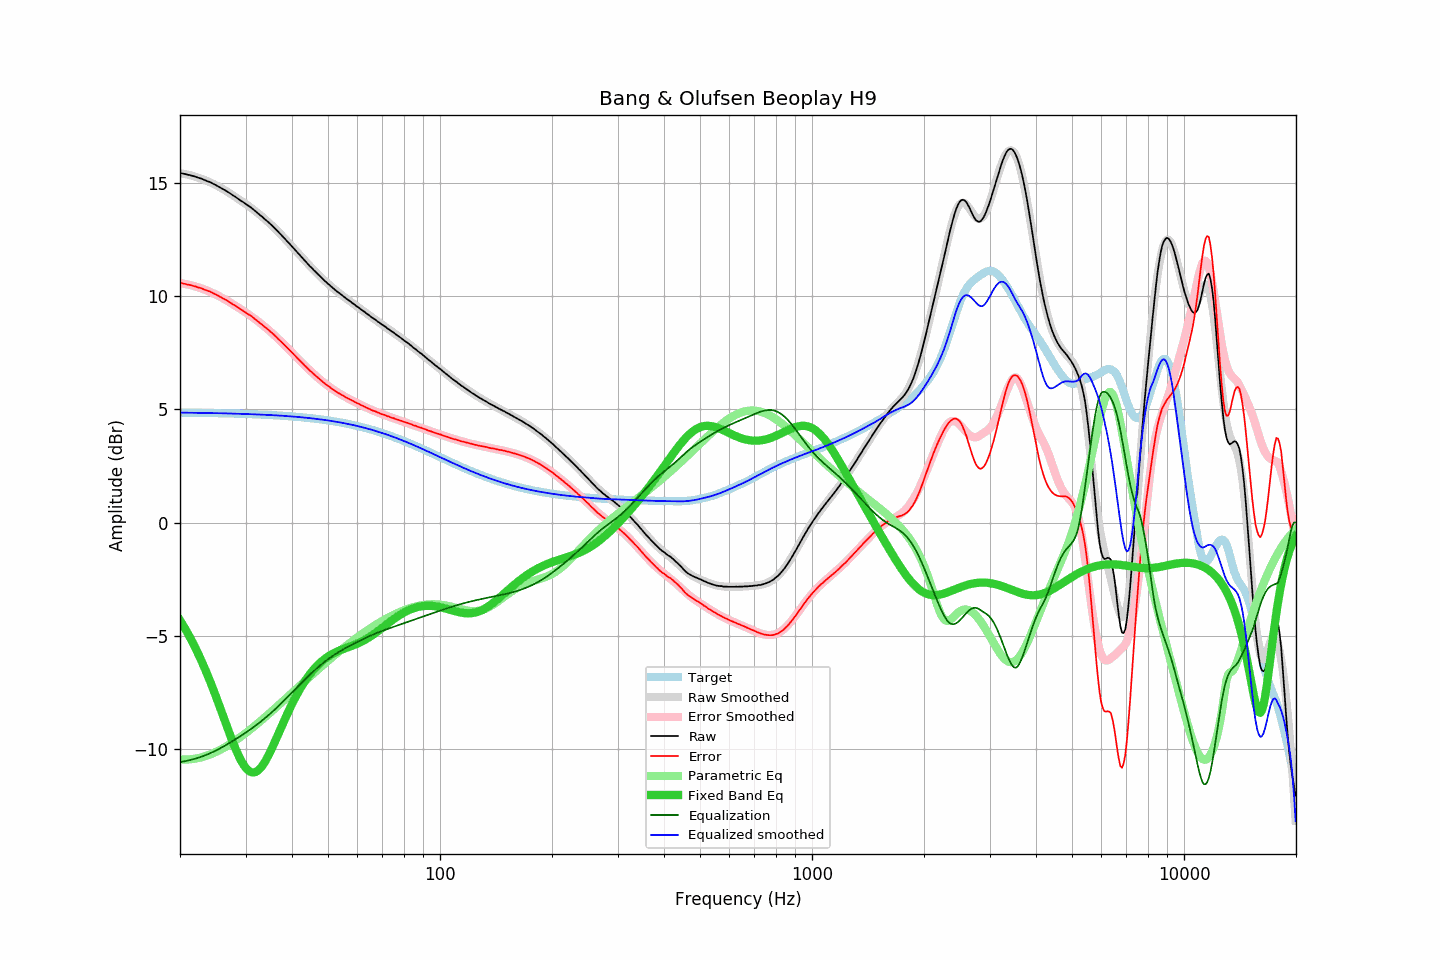

The file beside this chart, header and first rows:
frequency, raw, error, smoothed, error_smoothed, equalization, parametric_eq, equalized_raw, equalized_smoothed, target
20.00, 15.43, 10.58, 15.43, 10.58, -10.58, -4.32, 4.86, 4.86, 4.86
20.20, 15.42, 10.57, 15.42, 10.56, -10.56, -4.43, 4.86, 4.85, 4.85
20.40, 15.40, 10.55, 15.41, 10.55, -10.55, -4.55, 4.85, 4.85, 4.85
20.61, 15.39, 10.54, 15.39, 10.54, -10.54, -4.66, 4.85, 4.85, 4.85
20.81, 15.37, 10.52, 15.38, 10.52, -10.52, -4.79, 4.85, 4.85, 4.85
21.02, 15.35, 10.50, 15.36, 10.51, -10.51, -4.91, 4.84, 4.85, 4.85
21.23, 15.34, 10.49, 15.34, 10.49, -10.49, -5.04, 4.85, 4.85, 4.85
21.44, 15.32, 10.47, 15.32, 10.47, -10.47, -5.18, 4.85, 4.85, 4.85
21.66, 15.30, 10.45, 15.30, 10.46, -10.46, -5.31, 4.85, 4.85, 4.85
21.87, 15.28, 10.44, 15.28, 10.44, -10.44, -5.45, 4.85, 4.85, 4.85
22.09, 15.26, 10.42, 15.26, 10.41, -10.41, -5.60, 4.85, 4.85, 4.85
22.31, 15.23, 10.39, 15.24, 10.39, -10.39, -5.75, 4.84, 4.84, 4.85
22.54, 15.21, 10.37, 15.21, 10.37, -10.37, -5.90, 4.84, 4.84, 4.84
22.76, 15.19, 10.35, 15.19, 10.35, -10.35, -6.05, 4.85, 4.84, 4.84
22.99, 15.16, 10.32, 15.16, 10.32, -10.32, -6.21, 4.84, 4.84, 4.84
23.22, 15.13, 10.29, 15.14, 10.30, -10.30, -6.37, 4.84, 4.84, 4.84
23.45, 15.10, 10.26, 15.11, 10.27, -10.27, -6.54, 4.83, 4.84, 4.84
23.69, 15.07, 10.24, 15.08, 10.24, -10.24, -6.71, 4.83, 4.84, 4.84
23.92, 15.05, 10.22, 15.05, 10.21, -10.21, -6.88, 4.84, 4.84, 4.84
24.16, 15.02, 10.19, 15.01, 10.18, -10.18, -7.06, 4.84, 4.83, 4.84
24.40, 14.98, 10.15, 14.98, 10.15, -10.15, -7.24, 4.84, 4.83, 4.83
24.65, 14.94, 10.11, 14.95, 10.11, -10.11, -7.42, 4.83, 4.83, 4.83
24.89, 14.91, 10.08, 14.91, 10.08, -10.08, -7.61, 4.83, 4.83, 4.83
25.14, 14.87, 10.04, 14.87, 10.04, -10.04, -7.80, 4.83, 4.83, 4.83
25.39, 14.83, 10.00, 14.83, 10.01, -10.01, -7.99, 4.82, 4.83, 4.83
25.65, 14.79, 9.97, 14.80, 9.97, -9.97, -8.18, 4.82, 4.83, 4.83
25.91, 14.75, 9.93, 14.76, 9.93, -9.93, -8.38, 4.82, 4.83, 4.82
26.16, 14.71, 9.89, 14.71, 9.89, -9.89, -8.57, 4.82, 4.82, 4.82
26.43, 14.67, 9.85, 14.67, 9.85, -9.85, -8.77, 4.82, 4.82, 4.82
26.69, 14.63, 9.81, 14.63, 9.81, -9.81, -8.96, 4.82, 4.82, 4.82
26.96, 14.58, 9.77, 14.58, 9.77, -9.77, -9.16, 4.82, 4.82, 4.82
27.23, 14.54, 9.73, 14.54, 9.72, -9.72, -9.35, 4.82, 4.82, 4.82
27.50, 14.49, 9.68, 14.49, 9.68, -9.68, -9.54, 4.81, 4.81, 4.81
27.77, 14.44, 9.63, 14.45, 9.64, -9.64, -9.72, 4.81, 4.81, 4.81
28.05, 14.40, 9.59, 14.40, 9.59, -9.59, -9.89, 4.81, 4.81, 4.81
28.33, 14.35, 9.54, 14.35, 9.55, -9.55, -10.06, 4.80, 4.81, 4.81
28.62, 14.30, 9.50, 14.31, 9.50, -9.50, -10.22, 4.80, 4.80, 4.81
28.90, 14.25, 9.45, 14.26, 9.46, -9.46, -10.37, 4.80, 4.80, 4.80
29.19, 14.20, 9.40, 14.21, 9.41, -9.41, -10.51, 4.79, 4.80, 4.80
29.48, 14.16, 9.36, 14.16, 9.37, -9.37, -10.64, 4.80, 4.80, 4.80
29.78, 14.11, 9.32, 14.11, 9.32, -9.32, -10.75, 4.79, 4.80, 4.80
30.08, 14.06, 9.27, 14.06, 9.27, -9.27, -10.84, 4.79, 4.79, 4.79
30.38, 14.01, 9.22, 14.01, 9.22, -9.22, -10.92, 4.79, 4.79, 4.79
30.68, 13.96, 9.17, 13.96, 9.17, -9.17, -10.97, 4.79, 4.79, 4.79
30.99, 13.92, 9.14, 13.91, 9.12, -9.12, -11.01, 4.80, 4.79, 4.79
31.30, 13.86, 9.08, 13.85, 9.07, -9.07, -11.03, 4.79, 4.78, 4.78
31.61, 13.80, 9.02, 13.80, 9.02, -9.02, -11.03, 4.78, 4.78, 4.78
31.93, 13.74, 8.97, 13.74, 8.97, -8.97, -11.01, 4.78, 4.78, 4.78
32.24, 13.68, 8.91, 13.69, 8.91, -8.91, -10.98, 4.77, 4.77, 4.78
32.57, 13.62, 8.85, 13.63, 8.86, -8.86, -10.92, 4.77, 4.77, 4.77
32.89, 13.56, 8.79, 13.57, 8.80, -8.80, -10.85, 4.76, 4.77, 4.77
33.22, 13.51, 8.75, 13.51, 8.75, -8.75, -10.76, 4.77, 4.76, 4.77
33.55, 13.44, 8.68, 13.45, 8.69, -8.69, -10.66, 4.75, 4.76, 4.76
33.89, 13.38, 8.62, 13.39, 8.63, -8.63, -10.54, 4.75, 4.76, 4.76
34.23, 13.32, 8.57, 13.32, 8.57, -8.57, -10.42, 4.75, 4.75, 4.76
34.57, 13.26, 8.51, 13.26, 8.51, -8.51, -10.29, 4.76, 4.75, 4.75
34.92, 13.19, 8.45, 13.19, 8.45, -8.45, -10.14, 4.75, 4.75, 4.75
35.27, 13.13, 8.39, 13.13, 8.38, -8.38, -9.99, 4.75, 4.74, 4.74
35.62, 13.06, 8.32, 13.06, 8.32, -8.32, -9.84, 4.74, 4.74, 4.74
35.97, 12.99, 8.26, 12.99, 8.25, -8.25, -9.68, 4.74, 4.74, 4.74
... 635 more rows
